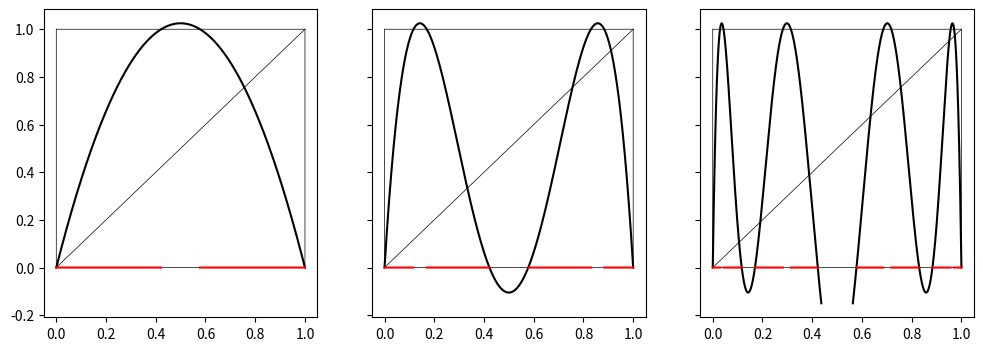

Write the Python code that produced this figure.
import numpy as np
from matplotlib import pyplot as plt

def h(x, mu, n=1):
    y = x
    for k in range(n):
        y = mu*y*(1 - y)
    return y

def draw_square(axes, xmin=0, xmax=1, ymin=0, ymax=1):    
    x = np.linspace(start=xmin, stop=xmax, num=10000)
    axes.plot(x, np.zeros(10000)+ymin, color='black', linewidth=0.5)
    axes.plot(x, np.zeros(10000)+ymax, color='black', linewidth=0.5)
    y = np.linspace(start=ymin, stop=ymax, num=10000)
    axes.plot(np.zeros(10000)+xmin, y, color='black', linewidth=0.5)
    axes.plot(np.zeros(10000)+xmax, y, color='black', linewidth=0.5)

figure, axes = plt.subplots(nrows=1, ncols=3, figsize=(12,4), sharey=True)

for k in range(3):
    x = np.linspace(start=0, stop=1, num=10000)
    y = h(x, mu=4.1, n=k+1)
    
    axes[k].plot(x, x, color='black', linewidth=0.5)
    
    x[y < -0.15] = np.nan
    x[y > 1.1] = np.nan
    y[y < -0.15] = np.nan
    y[y > 1.1] = np.nan
    axes[k].plot(x, y, color='black')
    
    draw_square(axes[k])
    x[y < 0] = np.nan
    x[y > 1] = np.nan
    axes[k].plot(x, np.zeros(shape=x.shape), color='red', linewidth=1.5)
    


figure.savefig(fname='h_4,1.png', bbox_inches='tight')
